The GitHub repository Ashmit-S/ML_Projects contains a labelled image folder "real" with 2 categories: helmet, no helmet. Examples follow, each with its label.

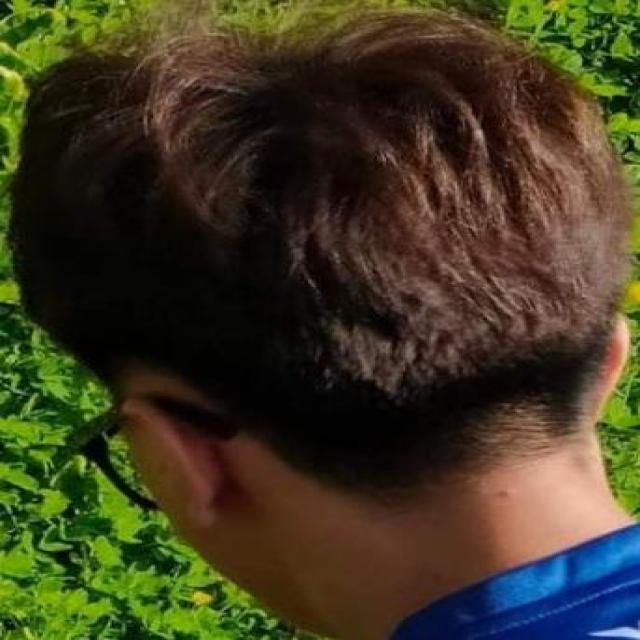
Label: no helmet

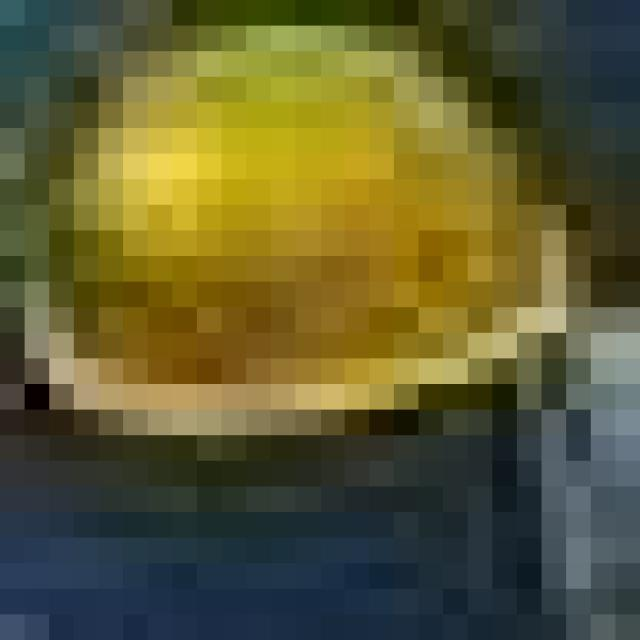
Label: helmet

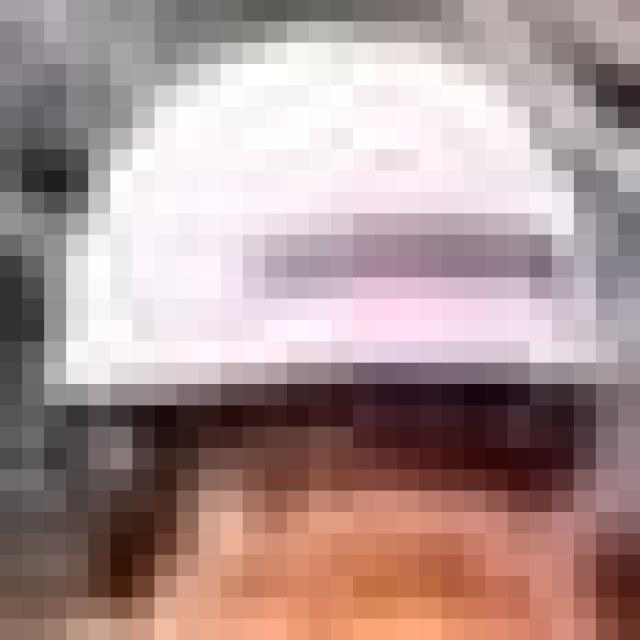
Label: helmet

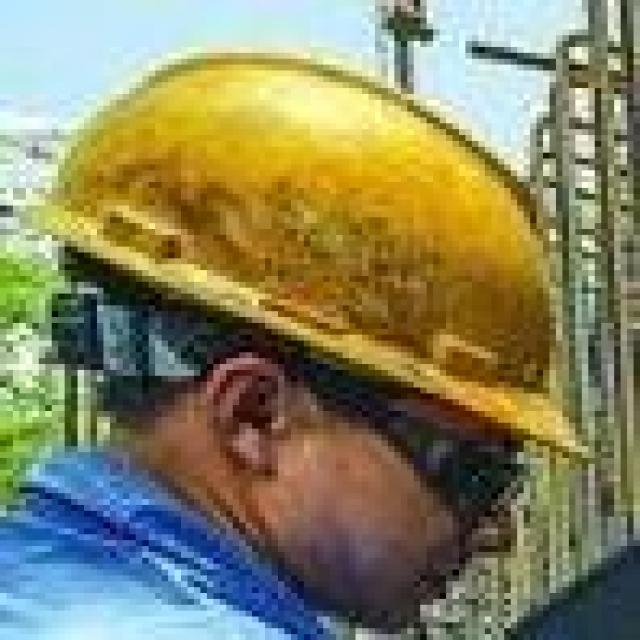
Label: helmet

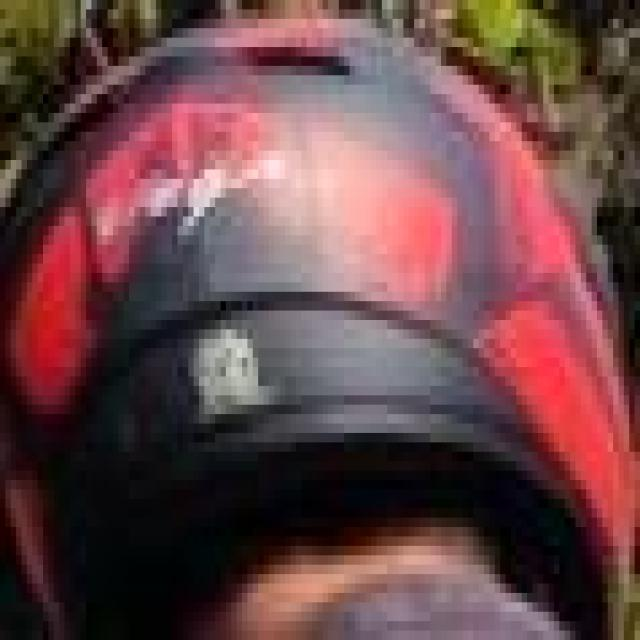
Label: helmet

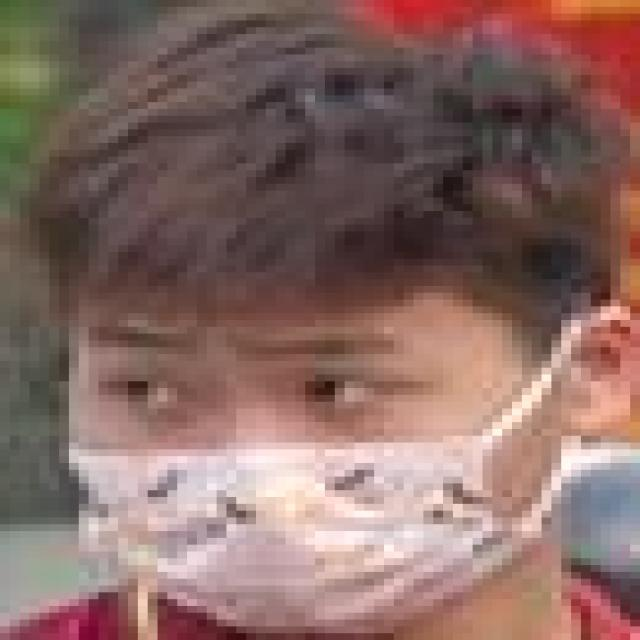
Label: no helmet
